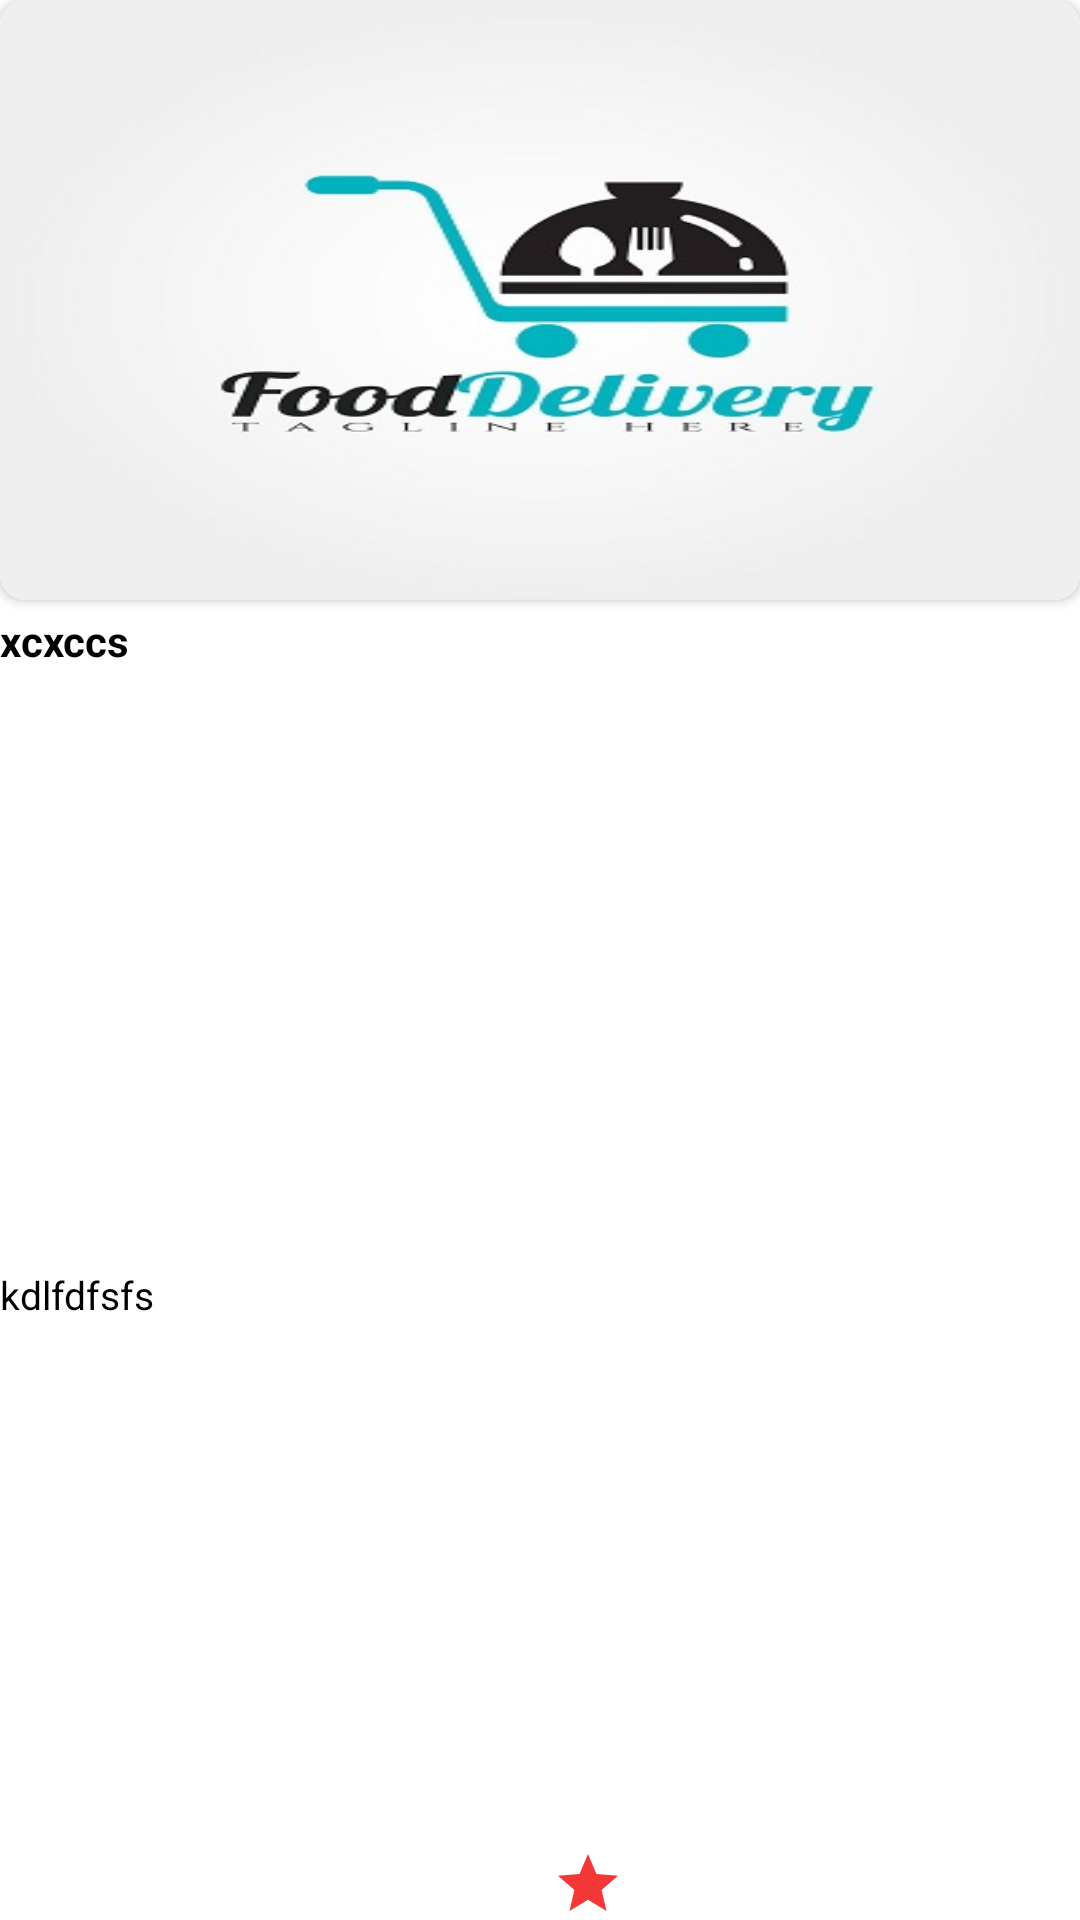

This screen was rendered from an Android layout file. Write that file and the resources it references.
<!-- AndroidManifest.xml: application theme Theme.HappyFoodDeliverApp.NoActionBar -->
<!-- res/layout/popularchoice_item.xml -->
<?xml version="1.0" encoding="utf-8"?>
<androidx.constraintlayout.widget.ConstraintLayout xmlns:android="http://schemas.android.com/apk/res/android"
    xmlns:app="http://schemas.android.com/apk/res-auto"
    xmlns:tools="http://schemas.android.com/tools"
    android:id="@+id/cl_food"
    android:layout_width="@dimen/custom_food_image_size"
    android:layout_height="wrap_content"
    android:background="@android:color/white"
    android:layout_margin="@dimen/margin_3x">

    <androidx.cardview.widget.CardView
        android:id="@+id/cv_ivfood"
        android:layout_width="0dp"
        android:layout_height="200dp"
        app:layout_constraintEnd_toEndOf="parent"
        app:layout_constraintStart_toStartOf="parent"
        app:layout_constraintTop_toTopOf="parent"
        android:elevation="2dp"
        app:cardCornerRadius="@dimen/margin_2x"
        app:cardPreventCornerOverlap="false"
        app:cardUseCompatPadding="false">

        <ImageView
            android:id="@+id/iv_food_item"
            android:layout_width="match_parent"
            android:layout_height="match_parent"
            android:scaleType="fitXY"
            android:src="@drawable/fooddelivery" />

    </androidx.cardview.widget.CardView>

    <androidx.appcompat.widget.AppCompatTextView
        android:id="@+id/tv_restaurant_name"
        style="@style/TextAppearance.AppCompat.Medium"
        android:layout_width="0dp"
        android:layout_height="wrap_content"
        android:elevation="1dp"
        android:maxLines="2"
        android:text="xcxccs"
        android:textColor="@color/black"
        android:textSize="@dimen/regular_text_size"
        android:textStyle="bold"
        android:layout_marginTop="@dimen/margin_1x"
        app:layout_constraintEnd_toEndOf="parent"
        app:layout_constraintStart_toStartOf="parent"
        app:layout_constraintTop_toBottomOf="@id/cv_ivfood" />

    <androidx.appcompat.widget.AppCompatTextView
        android:id="@+id/tv_food_description"
        android:layout_width="0dp"
        android:layout_height="wrap_content"
        android:background="@android:color/white"
        android:maxLines="2"
        android:text="kdlfdfsfs"
        android:textColor="@color/black"
        android:textSize="@dimen/small_text_size"
        app:layout_constraintBottom_toBottomOf="parent"
        app:layout_constraintEnd_toStartOf="@+id/tv_food_rating"
        app:layout_constraintStart_toStartOf="parent"
        app:layout_constraintTop_toBottomOf="@+id/tv_restaurant_name" />


    <androidx.appcompat.widget.AppCompatTextView
        android:id="@+id/tv_food_rating"
        android:layout_width="0dp"
        android:layout_height="wrap_content"
        android:layout_marginStart="@dimen/margin_2x"
        android:drawableStart="@drawable/ic_baseline_star_24"
        android:drawablePadding="@dimen/margin_2x"
        android:gravity="center_vertical"
        android:text=""
        app:layout_constraintBottom_toBottomOf="parent"
        app:layout_constraintEnd_toEndOf="parent"
        app:layout_constraintStart_toEndOf="@+id/tv_food_description"
        app:layout_constraintTop_toBottomOf="@+id/tv_restaurant_description"
        tools:text="4.3" />

</androidx.constraintlayout.widget.ConstraintLayout>


    
<!-- resources referenced by this layout -->
<resources>
  <color name="black">#FF000000</color>
  <dimen name="custom_food_image_size">250dp</dimen>
  <dimen name="margin_1x">4dp</dimen>
  <dimen name="margin_2x">8dp</dimen>
  <dimen name="margin_3x">12dp</dimen>
  <dimen name="regular_text_size">14sp</dimen>
  <dimen name="small_text_size">13sp</dimen>
  <!-- drawable fooddelivery: jpg bitmap (drawable, 23114 bytes) -->
  <!-- drawable ic_baseline_star_24 (drawable) -->
  <vector android:height="24dp" android:tint="#F33636"
      android:viewportHeight="24" android:viewportWidth="24"
      android:width="24dp" xmlns:android="http://schemas.android.com/apk/res/android">
      <path android:fillColor="@android:color/white" android:pathData="M12,17.27L18.18,21l-1.64,-7.03L22,9.24l-7.19,-0.61L12,2 9.19,8.63 2,9.24l5.46,4.73L5.82,21z"/>
  </vector>
  <style name="Theme.HappyFoodDeliverApp.NoActionBar">
          <item name="windowActionBar">false</item>
          <item name="windowNoTitle">true</item>
      </style>
</resources>
